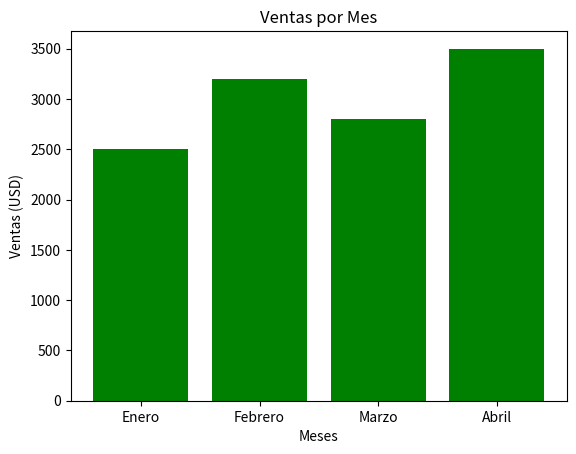

The script that saved this image:
import matplotlib.pyplot as plt

# Datos
meses = ["Enero", "Febrero", "Marzo", "Abril"]
ventas = [2500, 3200, 2800, 3500]

# Crear el gráfico
plt.bar(meses, ventas, color="green")
plt.title("Ventas por Mes")
plt.xlabel("Meses")
plt.ylabel("Ventas (USD)")
plt.show()